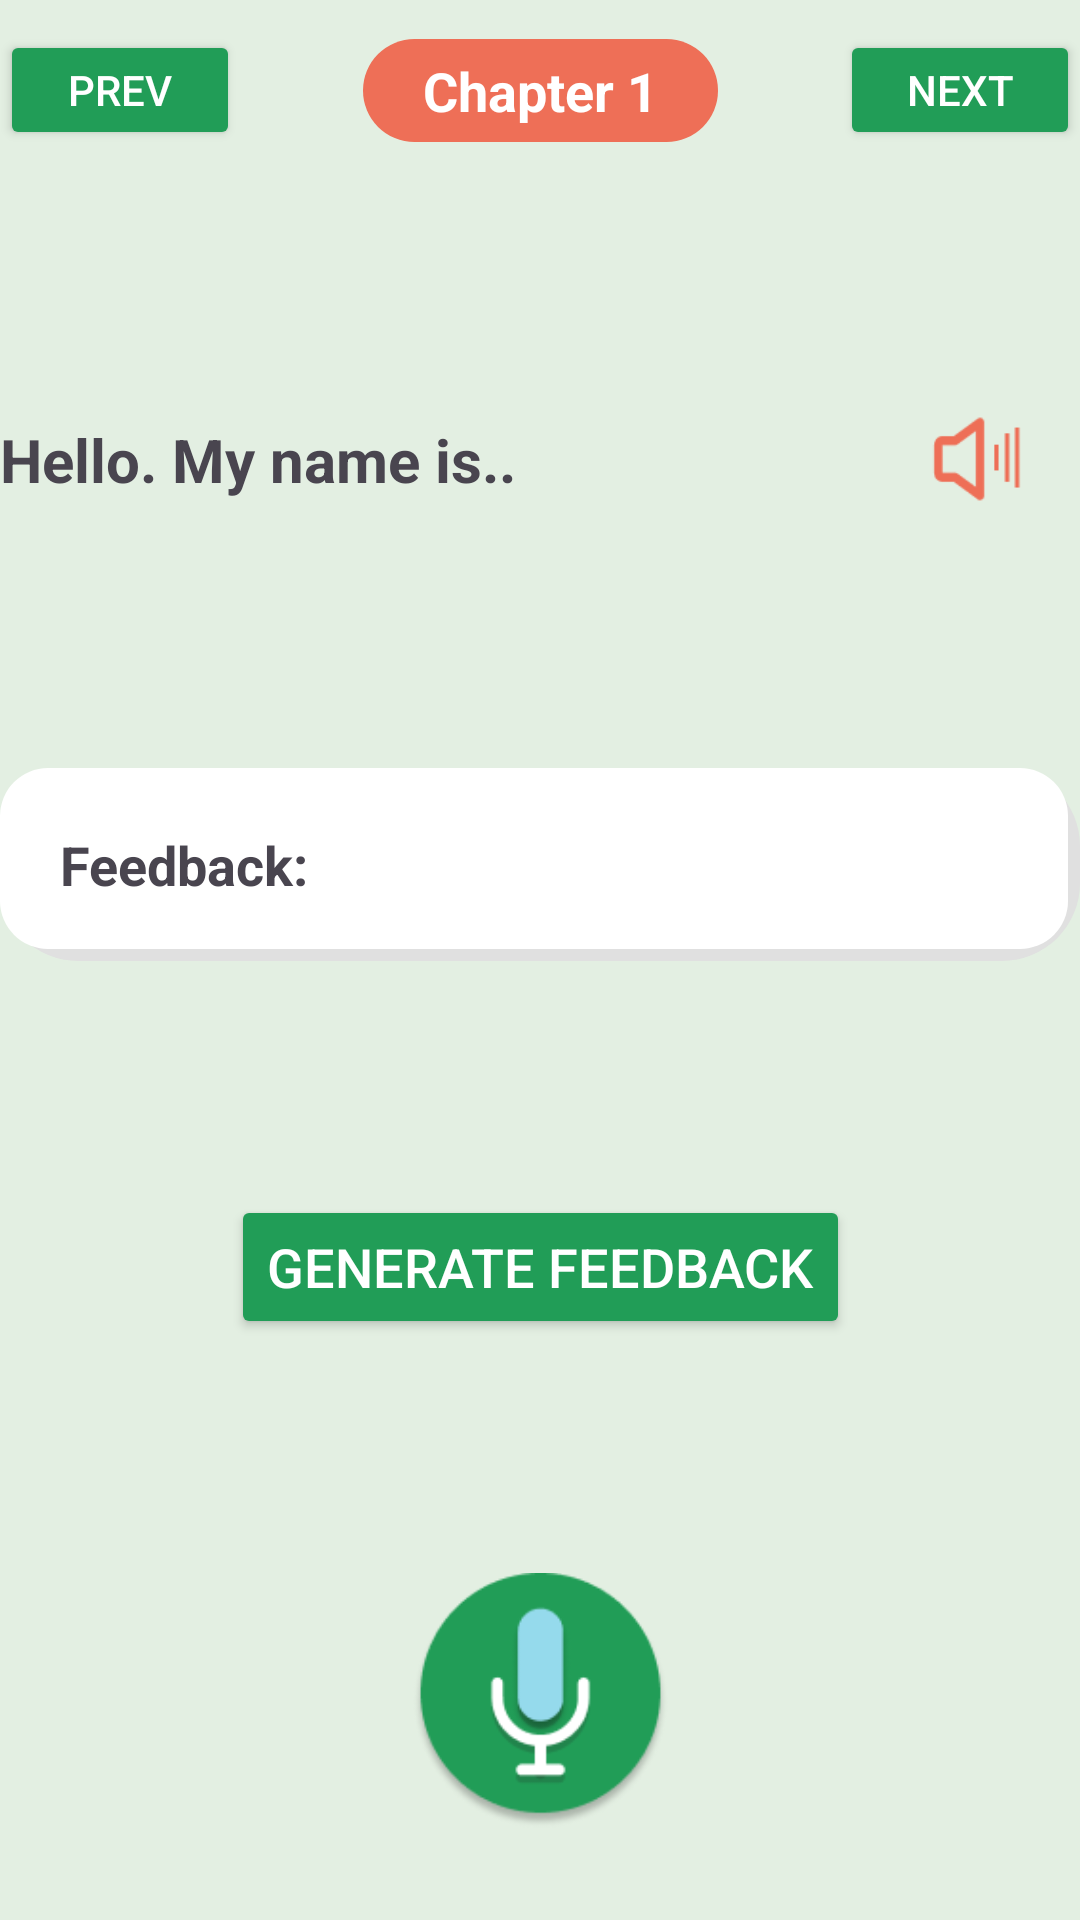

Here is an Android app screen rendered from its layout file. Give the layout XML and the strings, colors and styles it references.
<!-- AndroidManifest.xml: application theme Theme.Speaktoo -->
<!-- res/layout/fragment_practice.xml -->
<?xml version="1.0" encoding="utf-8"?>
<androidx.constraintlayout.widget.ConstraintLayout xmlns:android="http://schemas.android.com/apk/res/android"
    xmlns:tools="http://schemas.android.com/tools"
    android:layout_width="match_parent"
    android:layout_height="match_parent"
    xmlns:app="http://schemas.android.com/apk/res-auto"
    android:layout_marginHorizontal="@dimen/activity_horizontal_margin"
    android:background="#E3EFE2"
    tools:context=".ui.fragments.practice.PracticeFragment">

    <androidx.constraintlayout.widget.ConstraintLayout
        android:id="@+id/button_holder"
        android:layout_height="wrap_content"
        android:layout_width="match_parent"
        android:layout_marginTop="10dp"
        app:layout_constraintTop_toTopOf="parent">

        <Button
            android:id="@+id/button_back"
            android:layout_width="80dp"
            android:layout_height="40dp"
            android:text="Prev"
            android:textColor="@drawable/text_dark_color"
            android:backgroundTint="@color/dark_green"
            app:layout_constraintTop_toTopOf="parent"
            app:layout_constraintBottom_toBottomOf="parent"
            app:layout_constraintStart_toStartOf="parent"/>

        <TextView
            android:id="@+id/title_practice"
            android:layout_width="wrap_content"
            android:layout_height="wrap_content"
            android:text="Chapter 1"
            android:textColor="#FFFF"
            android:textSize="18sp"
            android:textStyle="bold"
            android:paddingVertical="5dp"
            android:paddingHorizontal="20dp"
            android:background="@drawable/background_rounded_orange"
            app:layout_constraintTop_toTopOf="parent"
            app:layout_constraintBottom_toBottomOf="parent"
            app:layout_constraintStart_toStartOf="parent"
            app:layout_constraintEnd_toEndOf="parent" />

        <Button
            android:id="@+id/button_next"
            android:layout_width="80dp"
            android:layout_height="40dp"
            android:text="Next"
            android:textColor="@drawable/text_dark_color"
            android:backgroundTint="@color/dark_green"
            app:layout_constraintTop_toTopOf="parent"
            app:layout_constraintBottom_toBottomOf="parent"
            app:layout_constraintEnd_toEndOf="parent"/>

    </androidx.constraintlayout.widget.ConstraintLayout>

    <androidx.constraintlayout.widget.ConstraintLayout
        android:id="@+id/sentence_container"
        android:layout_width="match_parent"
        android:layout_height="wrap_content"
        android:orientation="horizontal"
        app:layout_constraintTop_toBottomOf="@id/button_holder"
        app:layout_constraintBottom_toTopOf="@id/feedback_container"
        app:layout_constraintStart_toStartOf="parent"
        app:layout_constraintEnd_toEndOf="parent" >

        <TextView
            android:id="@+id/sentence_text"
            android:layout_width="300dp"
            android:layout_height="wrap_content"
            android:text="Hello. My name is.."
            android:textSize="20sp"
            android:textStyle="bold"
            app:layout_constraintTop_toTopOf="parent"
            app:layout_constraintBottom_toBottomOf="parent"
            app:layout_constraintStart_toStartOf="parent"/>

        <ImageView
            android:id="@+id/sentence_button"
            android:layout_width="50dp"
            android:layout_height="50dp"
            android:src="@drawable/image_speaker"
            app:layout_constraintEnd_toEndOf="parent"/>
    </androidx.constraintlayout.widget.ConstraintLayout>

    <androidx.constraintlayout.widget.ConstraintLayout
        android:id="@+id/feedback_container"
        android:layout_width="match_parent"
        android:layout_height="wrap_content"
        android:padding="20dp"
        android:background="@drawable/background_rounded"
        app:layout_constraintTop_toBottomOf="@id/sentence_container"
        app:layout_constraintBottom_toTopOf="@id/button_generate_feedback"
        app:layout_constraintStart_toStartOf="parent"
        app:layout_constraintEnd_toEndOf="parent">

        <TextView
            android:id="@+id/feedback_title"
            android:layout_width="wrap_content"
            android:layout_height="wrap_content"
            android:text="@string/title_feedback"
            android:textSize="18sp"
            android:textStyle="bold"
            app:layout_constraintTop_toTopOf="parent"
            app:layout_constraintStart_toStartOf="parent"/>

        <androidx.constraintlayout.widget.ConstraintLayout
            android:id="@+id/feedback_text_container"
            android:layout_height="wrap_content"
            android:layout_width="match_parent"
            android:layout_marginTop="15dp"
            android:visibility="gone"
            app:layout_constraintTop_toBottomOf="@id/feedback_title" >

            <TextView
                android:id="@+id/text_score"
                android:layout_width="wrap_content"
                android:layout_height="wrap_content"
                android:text="@string/text_score"
                android:textSize="15sp"
                app:layout_constraintTop_toTopOf="parent"
                app:layout_constraintStart_toStartOf="parent"/>

            <TextView
                android:id="@+id/score"
                android:layout_width="wrap_content"
                android:layout_height="wrap_content"
                android:textSize="15sp"
                android:layout_marginStart="15dp"
                app:layout_constraintTop_toTopOf="parent"
                app:layout_constraintStart_toEndOf="@id/text_score"/>

            <TextView
                android:id="@+id/text_correct_words"
                android:layout_width="wrap_content"
                android:layout_height="wrap_content"
                android:layout_marginTop="15dp"
                android:text="@string/text_correct_words"
                android:textSize="15sp"
                app:layout_constraintTop_toBottomOf="@id/text_score"
                app:layout_constraintStart_toStartOf="parent"/>

            <TextView
                android:id="@+id/correct_words"
                android:layout_width="wrap_content"
                android:layout_height="wrap_content"
                android:layout_marginTop="10dp"
                android:text="Lorem Ipsum"
                android:textSize="15sp"
                android:textColor="@color/dark_green"
                app:layout_constraintTop_toBottomOf="@id/text_correct_words"
                app:layout_constraintStart_toStartOf="parent"/>

            <TextView
                android:id="@+id/text_misspelled_words"
                android:layout_width="wrap_content"
                android:layout_height="wrap_content"
                android:layout_marginTop="15dp"
                android:text="@string/text_misspelled_words"
                android:textSize="15sp"
                app:layout_constraintTop_toBottomOf="@id/correct_words"
                app:layout_constraintStart_toStartOf="parent"/>

            <TextView
                android:id="@+id/misspelled_words"
                android:layout_width="wrap_content"
                android:layout_height="wrap_content"
                android:layout_marginTop="5dp"
                android:text="Lorem Ipsum"
                android:textSize="15sp"
                android:textColor="@android:color/holo_red_dark"
                app:layout_constraintTop_toBottomOf="@id/text_misspelled_words"
                app:layout_constraintStart_toStartOf="parent" />

        </androidx.constraintlayout.widget.ConstraintLayout>
    </androidx.constraintlayout.widget.ConstraintLayout>

    <Button
        android:id="@+id/button_generate_feedback"
        android:layout_width="wrap_content"
        android:layout_height="wrap_content"
        android:text="@string/action_generate_feedback"
        android:textSize="18sp"
        android:textColor="@drawable/text_dark_color"
        android:backgroundTint="#219D57"
        app:layout_constraintTop_toBottomOf="@id/feedback_container"
        app:layout_constraintBottom_toTopOf="@id/button_mic"
        app:layout_constraintStart_toStartOf="parent"
        app:layout_constraintEnd_toEndOf="parent" />

    <androidx.constraintlayout.widget.ConstraintLayout
        android:id="@+id/hint_container"
        android:layout_width="wrap_content"
        android:layout_height="wrap_content"
        android:visibility="invisible"
        app:layout_constraintTop_toBottomOf="@id/button_generate_feedback"
        app:layout_constraintBottom_toTopOf="@id/button_mic"
        app:layout_constraintStart_toStartOf="parent"
        app:layout_constraintEnd_toEndOf="parent">

        
        <TextView
            android:id="@+id/symbol"
            android:text="*"
            android:layout_width="wrap_content"
            android:layout_height="wrap_content"
            android:textColor="@android:color/holo_red_dark"
            android:textSize="10sp"
            android:layout_marginTop="2dp"
            app:layout_constraintStart_toStartOf="parent"/>

        
        <TextView
            android:id="@+id/forgot_password_desc"
            android:layout_width="wrap_content"
            android:layout_height="wrap_content"
            android:text="@string/record_time_hint"
            android:textSize="12sp"
            android:layout_marginStart="8dp"
            app:layout_constraintStart_toEndOf="@id/symbol"/>
    </androidx.constraintlayout.widget.ConstraintLayout>

    <ImageView
        android:id="@+id/button_mic"
        android:layout_width="85dp"
        android:layout_height="85dp"
        android:src="@drawable/image_mic"
        app:layout_constraintTop_toBottomOf="@id/hint_container"
        app:layout_constraintBottom_toBottomOf="parent"
        app:layout_constraintStart_toStartOf="parent"
        app:layout_constraintEnd_toEndOf="parent" />

    <ProgressBar
        android:id="@+id/loading"
        android:layout_width="wrap_content"
        android:layout_height="wrap_content"
        android:visibility="gone"
        app:layout_constraintBottom_toBottomOf="parent"
        app:layout_constraintEnd_toEndOf="parent"
        app:layout_constraintStart_toStartOf="parent"
        app:layout_constraintTop_toTopOf="parent" />

</androidx.constraintlayout.widget.ConstraintLayout>
<!-- resources referenced by this layout -->
<resources>
  <color name="dark_green">#219D57</color>
  <!-- drawable background_rounded (drawable) -->
  <?xml version="1.0" encoding="utf-8"?>
  <layer-list xmlns:android="http://schemas.android.com/apk/res/android">
      
      <item>
          <shape android:shape="rectangle">
              <solid android:color="#E0E0E0" /> 
              <corners android:radius="26dp" /> 
          </shape>
      </item>
      
      <item android:right="4dp" android:bottom="4dp">
          <shape android:shape="rectangle">
              <solid android:color="#FFFFFF" /> 
              <corners android:radius="16dp" /> 
          </shape>
      </item>
  </layer-list>
  <!-- drawable background_rounded_orange (drawable) -->
  <?xml version="1.0" encoding="utf-8"?>
  <layer-list xmlns:android="http://schemas.android.com/apk/res/android">
      
      <item>
          <shape android:shape="rectangle">
              <solid android:color="#EE6F57" /> 
              <corners android:radius="50dp" /> 
          </shape>
      </item>
  </layer-list>
  <!-- drawable image_mic: png bitmap (drawable, 8148 bytes) -->
  <!-- drawable image_speaker: png bitmap (drawable, 1080 bytes) -->
  <!-- drawable text_dark_color (drawable) -->
  <?xml version="1.0" encoding="utf-8"?>
  <selector xmlns:android="http://schemas.android.com/apk/res/android">
      
      <item android:color="#757575" android:state_enabled="false" />
  
      
      <item android:color="#685A5A" android:state_pressed="true" />
  
      
      <item android:color="#FFFFFF" />
  </selector>
  <string name="action_generate_feedback">Generate Feedback</string>
  <string name="record_time_hint">You have 15 seconds to record your spelling</string>
  <string name="text_correct_words">Correct Words :</string>
  <string name="text_misspelled_words">Misspelled or Missing Words :</string>
  <string name="text_score">Score :</string>
  <string name="title_feedback">Feedback:</string>
  <style name="Theme.Speaktoo" parent="android:Theme.Material.Light.NoActionBar" />
</resources>
